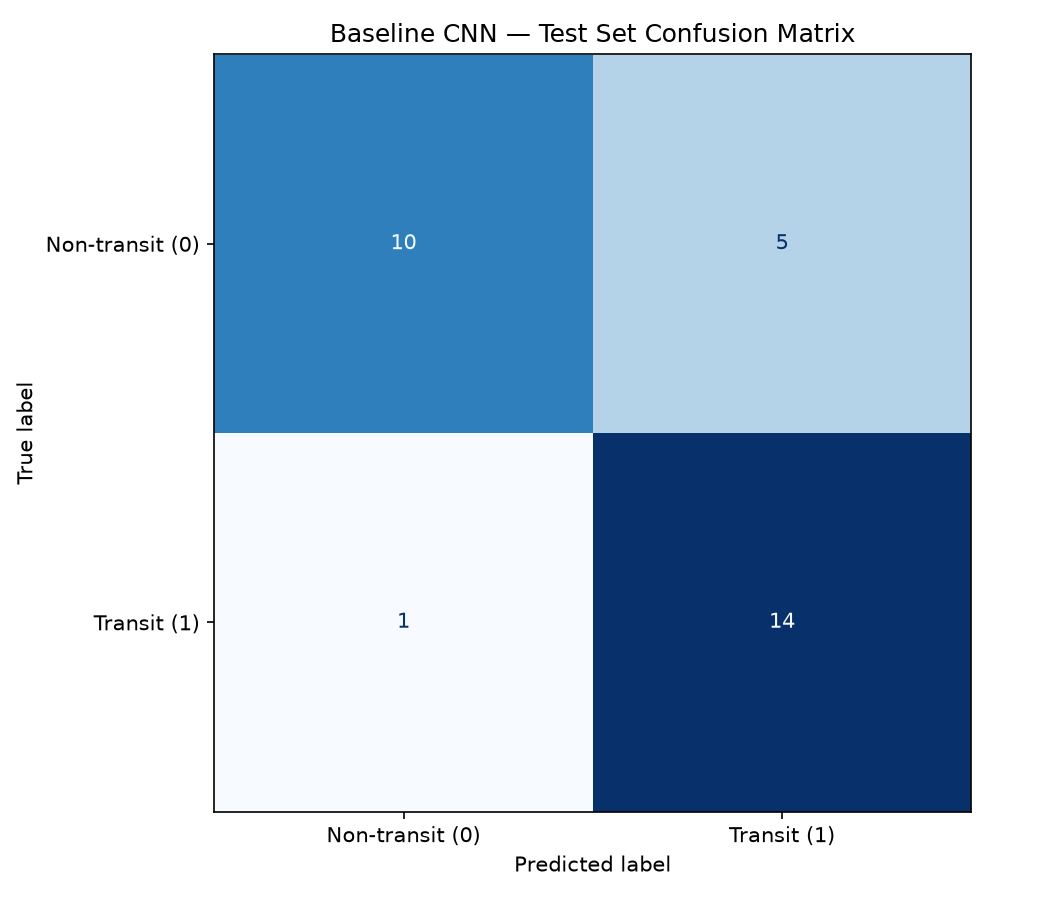

The table this chart was drawn from, first rows:
, predicted_0, predicted_1
actual_0, 10, 5
actual_1, 1, 14
